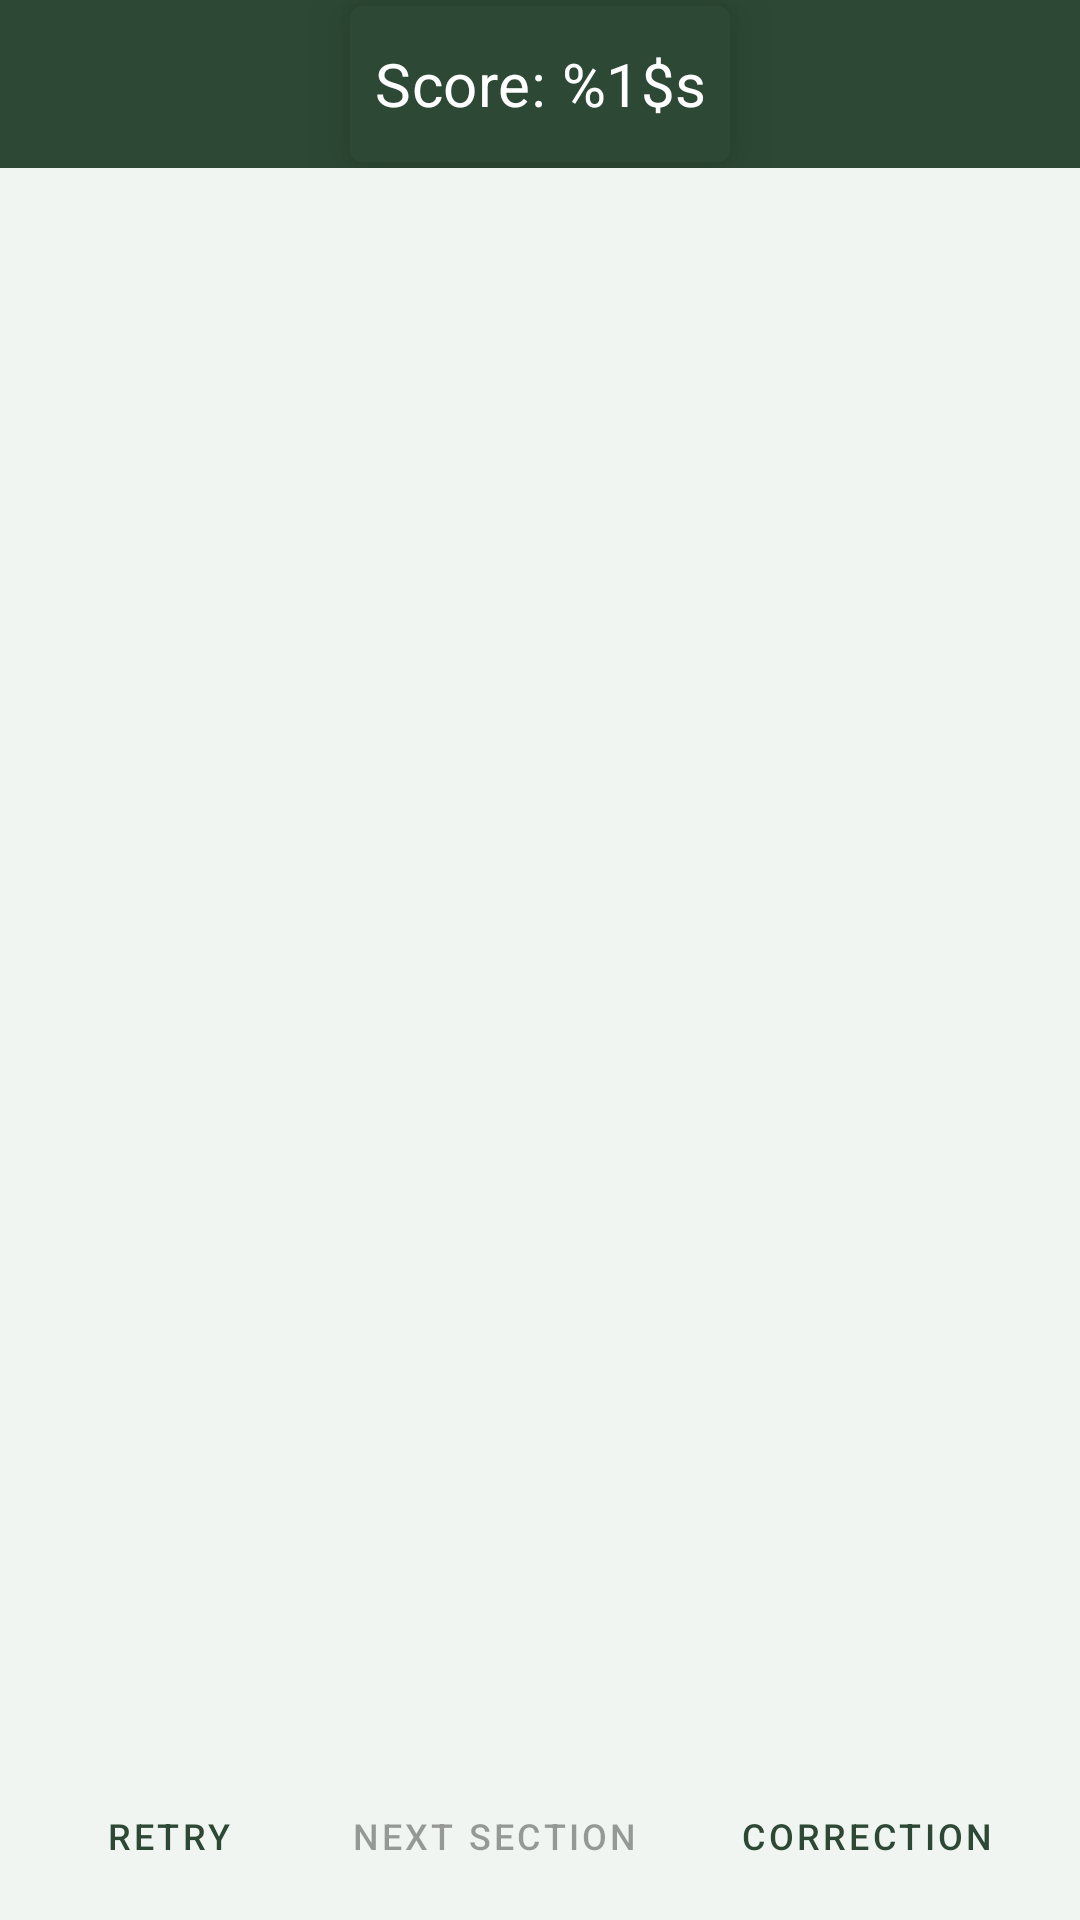

This screen was rendered from an Android layout file. Write that file and the resources it references.
<!-- AndroidManifest.xml: application theme Theme.GCEOLMCQS -->
<!-- res/layout/fragment_section_result.xml -->
<?xml version="1.0" encoding="utf-8"?>
<FrameLayout xmlns:android="http://schemas.android.com/apk/res/android"
    xmlns:tools="http://schemas.android.com/tools"
    android:layout_width="match_parent"
    android:layout_height="match_parent"
    xmlns:app="http://schemas.android.com/apk/res-auto"
    tools:context=".fragments.SectionResultFragment">


   <RelativeLayout
       android:id="@+id/relativeLayout"
       android:layout_width="match_parent"
       android:layout_height="match_parent">
       
       <androidx.appcompat.widget.LinearLayoutCompat
           android:id="@+id/linearLo"
           android:layout_width="match_parent"
           android:layout_height="56dp"
           android:gravity="center"
           android:background="@color/color_primary">
           <androidx.cardview.widget.CardView
               android:layout_width="wrap_content"
               android:layout_height="match_parent"
               android:minHeight="56dp"
               app:cardCornerRadius="4dp"
               android:layout_margin="2dp"
               app:cardElevation="12dp"
               app:contentPadding="8dp"
               app:cardBackgroundColor="@color/color_primary">
               <TextView
                   android:id="@+id/tvSectionScore"
                   android:layout_width="match_parent"
                   android:layout_height="match_parent"
                   android:gravity="center"
                   android:text="@string/section_score"
                   android:textSize="20sp"
                   android:textColor="@color/color_on_primary"/>
           </androidx.cardview.widget.CardView>
       </androidx.appcompat.widget.LinearLayoutCompat>



       <FrameLayout
           android:id="@+id/rvFragmentHolder"
           android:layout_width="match_parent"
           android:layout_height="match_parent"
           android:layout_below="@id/linearLo"
           android:layout_above="@id/layoutBtnRetry"/>

       <LinearLayout
           android:orientation="horizontal"
           android:id="@+id/layoutBtnRetry"
           android:layout_width="match_parent"
           android:layout_height="@dimen/button_minimum_height"
           android:layout_alignParentBottom="true"
           android:paddingStart="@dimen/margin_12"
           android:paddingEnd="@dimen/margin_12">

















           <LinearLayout
               android:orientation="horizontal"
               android:layout_width="0dp"
               android:layout_weight="0.8"
               android:layout_height="match_parent">
               <Button
                   android:id="@+id/btnRetry"
                   style="@style/Widget.MaterialComponents.Button.OutlinedButton"
                   android:layout_width="wrap_content"
                   android:layout_height="match_parent"
                   android:text="@string/retry"
                   android:visibility="visible"
                   android:textSize="@dimen/text_size_12" />
               <Button
                   android:id="@+id/btnNextSection"
                   style="@style/Widget.MaterialComponents.Button.OutlinedButton"
                   android:layout_width="wrap_content"
                   android:layout_weight="0.55"
                   android:layout_height="match_parent"
                   android:enabled="false"
                   android:text="@string/next_section"
                   android:textSize="@dimen/text_size_12"
                   />

               <Button
                   android:id="@+id/btnCorrection"
                   style="@style/Widget.MaterialComponents.Button.OutlinedButton"
                   android:layout_width="wrap_content"
                   android:layout_weight="0.45"
                   android:layout_height="match_parent"
                   android:text="@string/correction"
                   android:textSize="@dimen/text_size_12" />
           </LinearLayout>


       </LinearLayout>
   </RelativeLayout>

</FrameLayout>
<!-- resources referenced by this layout -->
<resources>
  <color name="color_on_primary">@color/white</color>
  <color name="color_primary">#2D4935</color>
  <dimen name="button_minimum_height">56dp</dimen>
  <dimen name="margin_12">12dp</dimen>
  <dimen name="text_size_12">12sp</dimen>
  <string name="correction">Correction</string>
  <string name="next_section">Next section</string>
  <string name="retry">Retry</string>
  <string name="section_score">Score: %1$s</string>
  <style name="Theme.GCEOLMCQS" parent="Theme.MaterialComponents.DayNight.DarkActionBar">
          
  
          <item name="colorPrimary">@color/color_primary</item>
          <item name="colorPrimaryVariant">@color/color_primary_variant</item>
          <item name="colorOnPrimary">@color/color_on_primary</item>
          <item name="colorAccent">@color/colorAccent</item>
  
          
          <item name="colorSecondary">@color/color_secondary</item>
          <item name="colorSecondaryVariant">@color/color_secondary_dark</item>
          <item name="colorOnSecondary">@color/color_on_secondary</item>
  
          
          <item name="android:statusBarColor">@color/color_primary_variant</item>
  
          <item name="android:textViewStyle">@style/TextAppearance.MaterialComponents.Subtitle1</item>
          <item name="cardViewStyle">@style/CustomCardViewStyle</item>
          <item name="android:windowBackground">@color/card_background</item>
  
  
      </style>
  <color name="white">#FFFFFFFF</color>
  <color name="color_primary_variant">#233828</color>
  <color name="colorAccent">#FFC107</color>
  <color name="color_secondary">#F4D884</color>
  <color name="color_secondary_dark">#BDA766</color>
  <color name="color_on_secondary">#141414</color>
  <style name="CustomCardViewStyle" parent="Widget.MaterialComponents.CardView">
          <item name="cardBackgroundColor">@color/card_background</item> 
      </style>
  <color name="card_background">#f0f5f1</color>
</resources>
